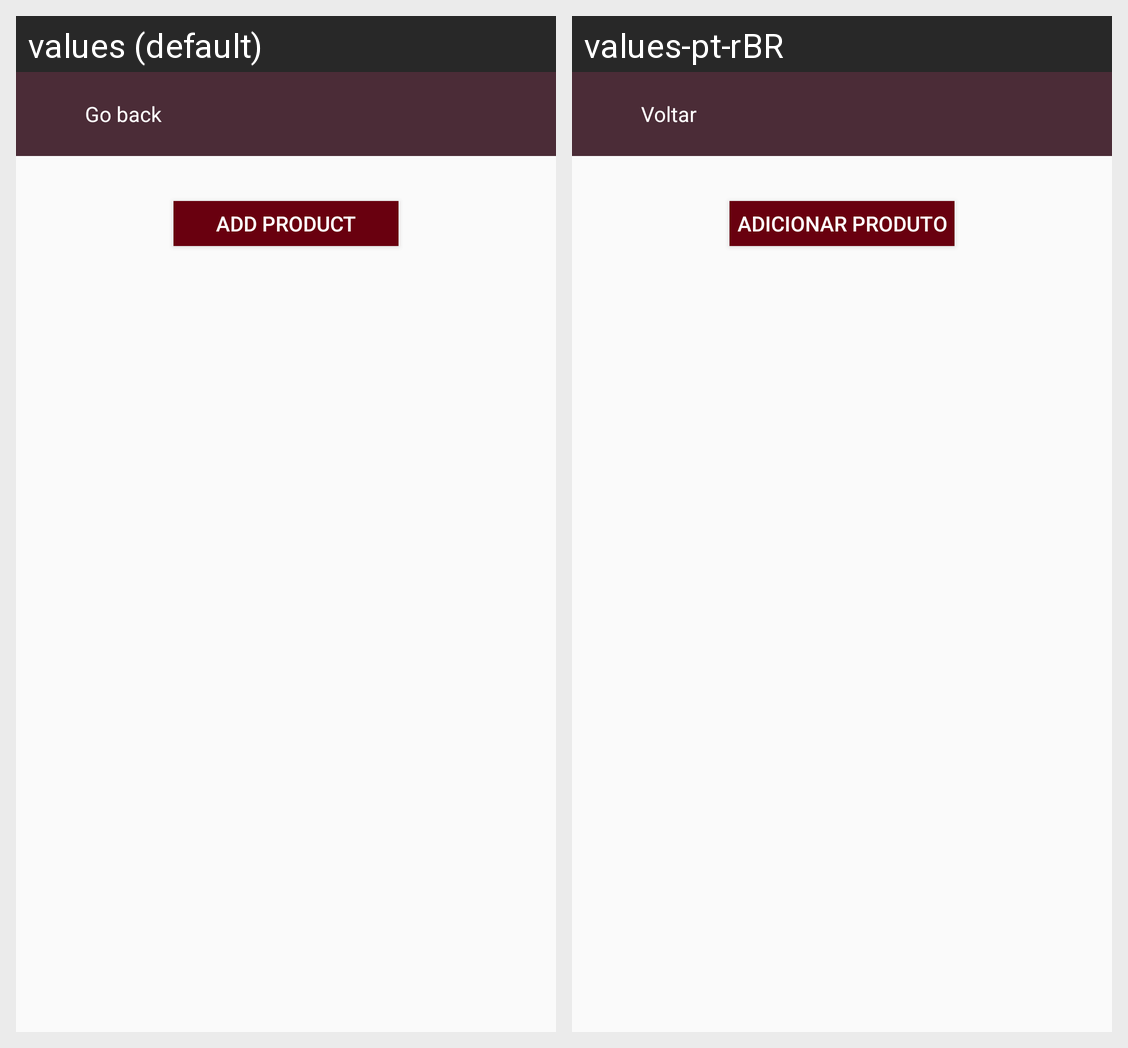

Translations of the strings shown on this Android screen, per locale in the grid:
Android screen res/layout/mainscreen.xml rendered under 2 locales, left to right: values (default), values-pt-rBR. Device: Nexus 5 (rendered at 1080×1920; each locale shown at half size, 540×960, under a caption strip naming it); theme AppTheme.
Strings drawn on this screen, with the default value and each locale's value (text and hints the layout hard-codes, and strings that could not be matched under every locale, appear in the picture but are not listed):

backpress
  values: Go back
  values-pt-rBR: Voltar

addproduct
  values: Add product
  values-pt-rBR: Adicionar produto
